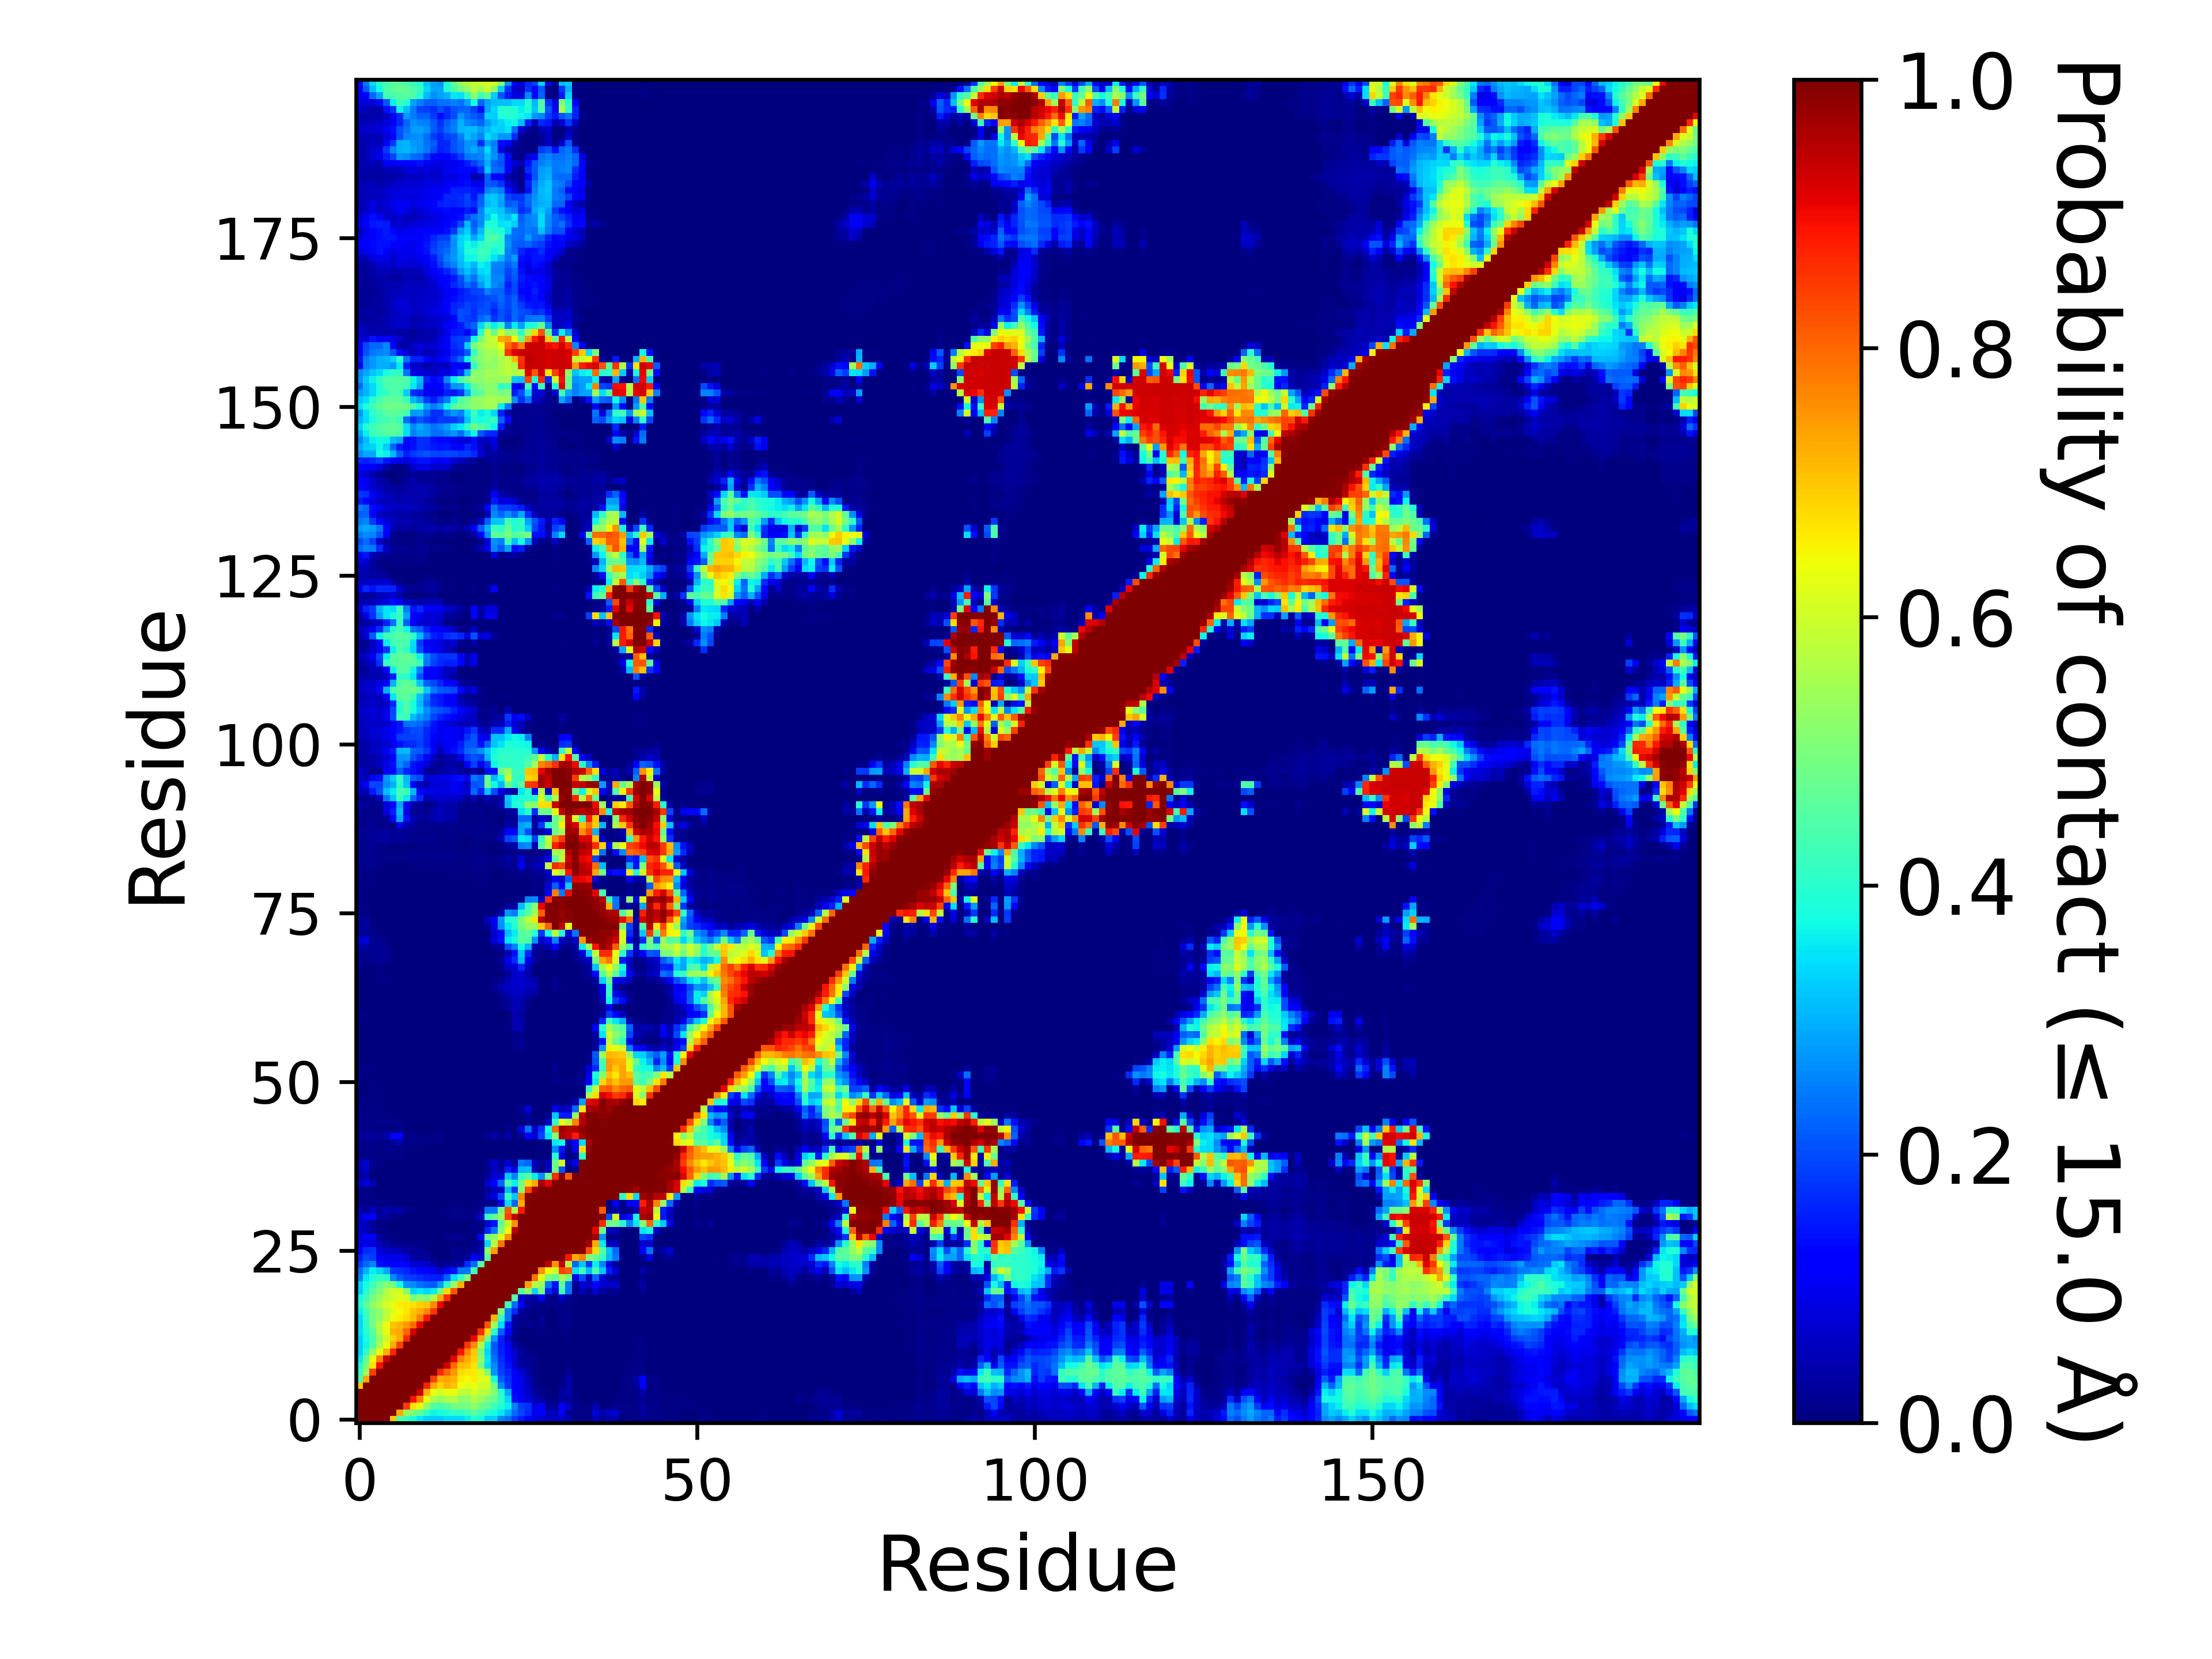

Values plotted in this chart, from the file beside it:
, 1, 2, 3, 4, 5, 6, 7, 8, 9, 10, 11, 12, 13, 14, 15, 16, 17, 18, 19, 20, 21, 22, 23
1, 1.0, 1.0, 1.0, 1.0, 1.0, 0.6954, 0.4484, 0.4147, 0.3856, 0.3544, 0.3303, 0.3259, 0.3246, 0.3401, 0.3365, 0.3377, 0.3627, 0.3925, 0.3715, 0.3259, 0.3304, 0.2564, 0.2366
2, 1.0, 1.0, 1.0, 1.0, 1.0, 1.0, 0.7267, 0.5384, 0.5009, 0.4715, 0.406, 0.3687, 0.376, 0.3941, 0.4082, 0.4091, 0.427, 0.4571, 0.4296, 0.3943, 0.3763, 0.3537, 0.3007
3, 1.0, 1.0, 1.0, 1.0, 1.0, 1.0, 1.0, 0.844, 0.6657, 0.6352, 0.5297, 0.4471, 0.441, 0.4563, 0.4912, 0.4941, 0.4935, 0.5262, 0.4848, 0.4633, 0.4231, 0.3888, 0.36
4, 1.0, 1.0, 1.0, 1.0, 1.0, 1.0, 1.0, 1.0, 0.8933, 0.7706, 0.6292, 0.5571, 0.5276, 0.5619, 0.5699, 0.5216, 0.5212, 0.5647, 0.5387, 0.5011, 0.4729, 0.414, 0.3374
5, 1.0, 1.0, 1.0, 1.0, 1.0, 1.0, 1.0, 1.0, 1.0, 0.937, 0.7217, 0.6293, 0.6009, 0.6304, 0.6338, 0.5836, 0.5759, 0.6062, 0.5759, 0.5642, 0.5104, 0.4003, 0.2927
6, 0.6954, 1.0, 1.0, 1.0, 1.0, 1.0, 1.0, 1.0, 1.0, 1.0, 0.8745, 0.7303, 0.6858, 0.7212, 0.7012, 0.6336, 0.6186, 0.6307, 0.5983, 0.6052, 0.4905, 0.2649, 0.1799
7, 0.4484, 0.7267, 1.0, 1.0, 1.0, 1.0, 1.0, 1.0, 1.0, 1.0, 1.0, 0.8419, 0.7232, 0.7338, 0.7182, 0.6563, 0.6421, 0.6592, 0.6192, 0.6107, 0.3794, 0.2166, 0.1748
8, 0.4147, 0.5384, 0.844, 1.0, 1.0, 1.0, 1.0, 1.0, 1.0, 1.0, 1.0, 1.0, 0.869, 0.8042, 0.7471, 0.6759, 0.6671, 0.6614, 0.6059, 0.5041, 0.2712, 0.1912, 0.1602
9, 0.3856, 0.5009, 0.6657, 0.8933, 1.0, 1.0, 1.0, 1.0, 1.0, 1.0, 1.0, 1.0, 1.0, 0.9268, 0.7964, 0.7091, 0.7014, 0.671, 0.4915, 0.3392, 0.2644, 0.182, 0.1416
10, 0.3544, 0.4715, 0.6352, 0.7706, 0.937, 1.0, 1.0, 1.0, 1.0, 1.0, 1.0, 1.0, 1.0, 1.0, 0.9063, 0.7721, 0.7231, 0.6913, 0.5258, 0.3519, 0.236, 0.1682, 0.1309
11, 0.3303, 0.406, 0.5297, 0.6292, 0.7217, 0.8745, 1.0, 1.0, 1.0, 1.0, 1.0, 1.0, 1.0, 1.0, 1.0, 0.8901, 0.7619, 0.6968, 0.4961, 0.3359, 0.2206, 0.158, 0.1117
12, 0.3259, 0.3687, 0.4471, 0.5571, 0.6293, 0.7303, 0.8419, 1.0, 1.0, 1.0, 1.0, 1.0, 1.0, 1.0, 1.0, 1.0, 0.8523, 0.7583, 0.5639, 0.3557, 0.2119, 0.1529, 0.09785
13, 0.3246, 0.376, 0.441, 0.5276, 0.6009, 0.6858, 0.7232, 0.869, 1.0, 1.0, 1.0, 1.0, 1.0, 1.0, 1.0, 1.0, 1.0, 0.9053, 0.7304, 0.4879, 0.2767, 0.1528, 0.06112
14, 0.3401, 0.3941, 0.4563, 0.5619, 0.6304, 0.7212, 0.7338, 0.8042, 0.9268, 1.0, 1.0, 1.0, 1.0, 1.0, 1.0, 1.0, 1.0, 1.0, 0.8624, 0.6796, 0.4042, 0.2222, 0.1093
15, 0.3365, 0.4082, 0.4912, 0.5699, 0.6338, 0.7012, 0.7182, 0.7471, 0.7964, 0.9063, 1.0, 1.0, 1.0, 1.0, 1.0, 1.0, 1.0, 1.0, 1.0, 0.8173, 0.5398, 0.34, 0.1438
16, 0.3377, 0.4091, 0.4941, 0.5216, 0.5836, 0.6336, 0.6563, 0.6759, 0.7091, 0.7721, 0.8901, 1.0, 1.0, 1.0, 1.0, 1.0, 1.0, 1.0, 1.0, 1.0, 0.7214, 0.4134, 0.2421
17, 0.3627, 0.427, 0.4935, 0.5212, 0.5759, 0.6186, 0.6421, 0.6671, 0.7014, 0.7231, 0.7619, 0.8523, 1.0, 1.0, 1.0, 1.0, 1.0, 1.0, 1.0, 1.0, 1.0, 0.5115, 0.2429
18, 0.3925, 0.4571, 0.5262, 0.5647, 0.6062, 0.6307, 0.6592, 0.6614, 0.671, 0.6913, 0.6968, 0.7583, 0.9053, 1.0, 1.0, 1.0, 1.0, 1.0, 1.0, 1.0, 1.0, 1.0, 0.4264
19, 0.3715, 0.4296, 0.4848, 0.5387, 0.5759, 0.5983, 0.6192, 0.6059, 0.4915, 0.5258, 0.4961, 0.5639, 0.7304, 0.8624, 1.0, 1.0, 1.0, 1.0, 1.0, 1.0, 1.0, 1.0, 1.0
20, 0.3259, 0.3943, 0.4633, 0.5011, 0.5642, 0.6052, 0.6107, 0.5041, 0.3392, 0.3519, 0.3359, 0.3557, 0.4879, 0.6796, 0.8173, 1.0, 1.0, 1.0, 1.0, 1.0, 1.0, 1.0, 1.0
21, 0.3304, 0.3763, 0.4231, 0.4729, 0.5104, 0.4905, 0.3794, 0.2712, 0.2644, 0.236, 0.2206, 0.2119, 0.2767, 0.4042, 0.5398, 0.7214, 1.0, 1.0, 1.0, 1.0, 1.0, 1.0, 1.0
22, 0.2564, 0.3537, 0.3888, 0.414, 0.4003, 0.2649, 0.2166, 0.1912, 0.182, 0.1682, 0.158, 0.1529, 0.1528, 0.2222, 0.34, 0.4134, 0.5115, 1.0, 1.0, 1.0, 1.0, 1.0, 1.0
23, 0.2366, 0.3007, 0.36, 0.3374, 0.2927, 0.1799, 0.1748, 0.1602, 0.1416, 0.1309, 0.1117, 0.09785, 0.06112, 0.1093, 0.1438, 0.2421, 0.2429, 0.4264, 1.0, 1.0, 1.0, 1.0, 1.0
24, 0.1843, 0.2271, 0.257, 0.1403, 0.1214, 0.1249, 0.1323, 0.1124, 0.06794, 0.07662, 0.06723, 0.03578, 0.01343, 0.02321, 0.02958, 0.03241, 0.167, 0.2343, 0.4548, 1.0, 1.0, 1.0, 1.0
25, 0.1551, 0.1956, 0.1857, 0.1051, 0.09407, 0.09551, 0.09517, 0.07148, 0.0332, 0.0256, 0.02392, 0.00645, 0.002365, 0.003355, 0.01058, 0.01234, 0.02373, 0.1131, 0.06259, 0.4622, 1.0, 1.0, 1.0
26, 0.1159, 0.1651, 0.1734, 0.07965, 0.06618, 0.06075, 0.05191, 0.03296, 0.02316, 0.02157, 0.01046, 0.00317, 0.00023, 0.000835, 0.01636, 0.008825, 0.01093, 0.02278, 0.04481, 0.5317, 0.7405, 1.0, 1.0
27, 0.0824, 0.09568, 0.08014, 0.04693, 0.03076, 0.01513, 0.01218, 0.01154, 0.01155, 0.01264, 0.005855, 0.00172, 0.00029, 0.00225, 0.005795, 0.003525, 0.007475, 0.01404, 0.02726, 0.3347, 0.5709, 0.7855, 1.0
28, 0.07589, 0.1059, 0.1201, 0.03016, 0.00834, 0.00497, 0.000375, 0.00036, 0.001075, 0.00214, 0.00089, 0.00013, 0.001955, 0.008985, 0.01864, 0.01565, 0.00103, 0.01166, 0.1128, 0.4935, 0.5329, 0.6186, 0.7565
29, 0.06274, 0.05437, 0.03036, 0.007755, 0.00516, 0.00224, 8.999955000224999e-05, 0.00039, 0.000235, 0.0, 4.9999750001249995e-06, 9.999950000249999e-06, 0.00139, 0.005225, 0.002875, 0.00082, 0.0, 0.00451, 0.01022, 0.1611, 0.2407, 0.5016, 0.644
30, 0.05983, 0.05313, 0.02315, 0.00409, 0.001055, 0.000335, 0.0, 4.9999750001249995e-06, 1.4999925000374999e-05, 0.0, 0.0, 0.0, 4.9999750001249995e-06, 0.00214, 0.000345, 4.9999750001249995e-06, 1.9999900000499998e-05, 0.007955, 0.00806, 0.07034, 0.143, 0.4659, 0.5976
31, 0.06539, 0.1095, 0.1105, 0.02497, 0.02859, 0.01019, 0.00714, 0.00231, 0.00141, 0.000145, 0.000545, 0.001915, 0.003585, 0.005515, 0.01142, 0.01134, 0.007915, 0.012, 0.06676, 0.4236, 0.4629, 0.5521, 0.8387
32, 0.04222, 0.02604, 0.06122, 0.02714, 0.04483, 0.0334, 0.04552, 0.01721, 0.005585, 0.000845, 0.000615, 0.003875, 0.00422, 0.005845, 0.01088, 0.00902, 0.00423, 0.01041, 0.01816, 0.2388, 0.2439, 0.4911, 0.8132
33, 0.01135, 0.01082, 0.00904, 0.008515, 0.005535, 0.005065, 0.00247, 0.00222, 0.001845, 0.000415, 5.4999725001374995e-05, 7.499962500187499e-05, 2.4999875000624998e-05, 0.00043, 0.00028, 0.000555, 0.00042, 0.004855, 0.008815, 0.01089, 0.01232, 0.09088, 0.345
34, 0.00726, 0.00787, 0.006655, 0.002685, 0.00061, 1.9999900000499998e-05, 9.499952500237499e-05, 0.00029, 0.000235, 4.9999750001249995e-06, 0.0, 0.0, 0.0, 0.0, 0.0, 0.0, 6.4999675001625e-05, 9.999950000249999e-05, 0.00106, 0.04749, 0.07609, 0.198, 0.4257
35, 0.005885, 0.00822, 0.007235, 0.000185, 0.0, 0.0, 0.0, 3.4999825000875e-05, 6.999965000175e-05, 0.0, 0.0, 0.0, 0.0, 0.0, 0.0, 0.0, 3.4999825000875e-05, 0.000375, 0.000415, 0.02009, 0.06084, 0.05207, 0.3107
36, 0.05106, 0.08202, 0.04543, 0.00055, 0.0, 0.0, 0.0, 0.0, 0.0, 0.0, 4.9999750001249995e-06, 0.0, 0.0, 0.0, 4.9999750001249995e-06, 0.0, 0.0, 0.00176, 0.00148, 0.07214, 0.1206, 0.2248, 0.4442
37, 0.0196, 0.0443, 0.001595, 4.4999775001124996e-05, 0.0, 0.0, 0.0, 0.0, 0.0, 0.0, 0.0, 0.0, 0.0, 0.0, 0.0, 0.0, 0.0, 2.4999875000624998e-05, 0.0, 0.02455, 0.07602, 0.07325, 0.3229
38, 0.04198, 0.06314, 0.006775, 0.00015, 0.0, 0.0, 0.0, 0.0, 0.0, 0.0, 0.0, 6.999965000175e-05, 0.000105, 0.0, 0.0, 0.0, 0.0, 0.0, 0.0, 0.01203, 0.06121, 0.0323, 0.1519
39, 0.03548, 0.07323, 0.01921, 0.004605, 0.000145, 2.9999850000749997e-05, 0.001165, 0.000265, 0.0008, 2.4999875000624998e-05, 0.0, 8.499957500212499e-05, 8.499957500212499e-05, 0.0, 0.0, 0.0, 0.0, 0.000725, 0.0, 0.02179, 0.06967, 0.02388, 0.06933
40, 0.0057, 0.008045, 0.008205, 0.00736, 0.006725, 0.004155, 0.008245, 0.00222, 0.0037, 0.00096, 6.999965000175e-05, 0.000375, 0.000725, 9.999950000249999e-06, 4.9999750001249995e-06, 0.0, 0.0, 5.4999725001374995e-05, 0.0, 0.0, 0.000145, 0.0, 0.00202
41, 0.00838, 0.00819, 0.008665, 0.00762, 0.007965, 0.00819, 0.008655, 0.005215, 0.004365, 0.00077, 1.4999925000374999e-05, 0.00011, 0.0, 0.0, 0.0, 0.0, 0.0, 0.0, 0.0, 0.0, 0.0, 0.0, 0.0
42, 0.01078, 0.01014, 0.009835, 0.009105, 0.009975, 0.02193, 0.03834, 0.00952, 0.00942, 0.00799, 0.00471, 0.00541, 0.01063, 1.4999925000374999e-05, 0.0, 0.0, 0.0, 0.0, 0.0, 0.0, 0.0, 0.0, 2.4999875000624998e-05
43, 0.01776, 0.03508, 0.02801, 0.01635, 0.04238, 0.1177, 0.1178, 0.00866, 0.00811, 0.00573, 0.00432, 0.00606, 0.01197, 0.0003, 0.00062, 0.0, 0.0, 0.00288, 9.999950000249999e-06, 0.0174, 0.03653, 0.009225, 0.03717
44, 0.008485, 0.0097, 0.00818, 0.007575, 0.00744, 0.002625, 0.00816, 0.001275, 0.001505, 0.00064, 0.000135, 0.001105, 3.4999825000875e-05, 0.0, 0.0, 0.0, 0.0, 0.0, 0.0, 6.4999675001625e-05, 0.00376, 0.000725, 0.01039
45, 0.009155, 0.00865, 0.008155, 0.00796, 0.008385, 0.008245, 0.008545, 0.00409, 0.003535, 0.0022, 0.00059, 0.001135, 0.0, 0.0, 0.0, 0.0, 0.0, 0.0, 0.0, 0.0, 0.0, 0.0, 0.0
46, 0.00865, 0.008075, 0.00773, 0.007655, 0.007585, 0.00253, 0.00351, 0.00015, 8.499957500212499e-05, 1.4999925000374999e-05, 0.0, 0.0, 0.0, 4.9999750001249995e-06, 0.0, 0.0, 9.999950000249999e-06, 0.0, 0.0, 0.0, 0.0, 0.0, 0.0
47, 0.007095, 0.00667, 0.00651, 0.006725, 0.00221, 5.4999725001374995e-05, 0.000325, 0.0, 0.0, 0.0, 0.0, 0.0, 0.0, 0.0, 0.0, 0.0, 0.0, 0.0, 0.0, 0.0, 0.0, 0.0, 0.0
48, 0.00573, 0.00599, 0.005735, 0.006105, 0.000825, 2.9999850000749997e-05, 0.000525, 0.0, 0.0, 0.0, 0.0, 0.0, 0.0, 0.0, 0.0, 0.0, 0.0, 0.0, 0.0, 0.0, 0.0, 0.0, 0.0
49, 0.003805, 0.003145, 0.00481, 0.006305, 0.00293, 0.00052, 0.0011, 1.9999900000499998e-05, 3.4999825000875e-05, 0.0, 0.0, 0.0, 0.0, 0.0, 0.0, 0.0, 0.0, 0.0, 0.0, 0.0, 0.0, 0.0, 0.0
50, 0.00169, 0.00147, 0.00431, 0.004465, 0.00293, 0.000395, 0.000855, 0.0, 1.4999925000374999e-05, 0.0, 0.0, 0.0, 0.0, 0.0, 0.0, 0.0, 0.0, 0.0, 0.0, 0.0, 0.0, 0.0, 0.0
51, 0.00343, 0.003595, 0.005285, 0.00354, 0.00103, 9.999950000249999e-06, 2.9999850000749997e-05, 0.0, 0.0, 0.0, 0.0, 0.0, 0.0, 0.0, 0.0, 0.0, 0.0, 0.0, 0.0, 0.0, 0.0, 0.0, 0.0
52, 0.00923, 0.00515, 0.00319, 0.003685, 0.001505, 0.00052, 0.000585, 0.0, 0.0, 0.0, 0.0, 0.0, 0.0, 0.0, 0.0, 0.0, 0.0, 0.0, 0.0, 0.0, 0.0, 0.0, 0.0
53, 0.01015, 0.005965, 0.00486, 0.002645, 0.00125, 9.499952500237499e-05, 4.9999750001249995e-06, 0.0, 0.0, 0.0, 0.0, 0.0, 0.0, 0.0, 0.0, 0.0, 0.0, 0.0, 0.0, 0.0, 0.0, 0.0, 0.0
54, 0.003825, 0.000885, 0.000745, 4.9999750001249995e-06, 0.0, 0.0, 0.0, 0.0, 0.0, 0.0, 0.0, 0.0, 0.0, 0.0, 0.0, 0.0, 0.0, 0.0, 0.0, 0.0, 0.0, 0.0, 0.00254
55, 0.001115, 0.00035, 0.000275, 4.9999750001249995e-06, 0.0, 0.0, 0.0, 0.0, 0.0, 0.0, 0.0, 0.0, 0.0, 0.0, 0.0, 0.0, 0.0, 0.0, 0.0, 0.0, 0.0, 0.0, 0.00016
56, 0.000685, 3.4999825000875e-05, 9.999950000249999e-06, 4.9999750001249995e-06, 0.0, 0.0, 0.0, 0.0, 0.0, 0.0, 0.0, 0.0, 0.0, 0.0, 0.0, 0.0, 0.0, 0.0, 0.0, 0.0, 0.0, 0.0, 0.00298
57, 7.499962500187499e-05, 0.0, 0.0, 0.0, 0.0, 0.0, 0.0, 0.0, 0.0, 0.0, 0.0, 0.0, 0.0, 0.0, 0.0, 0.0, 0.0, 0.0, 0.0, 0.0, 0.0, 0.0, 0.00292
58, 8.499957500212499e-05, 4.9999750001249995e-06, 0.0, 0.0, 0.0, 0.0, 0.0, 0.0, 0.0, 0.0, 0.0, 0.0, 0.0, 0.0, 0.0, 0.0, 0.0, 0.0, 0.0, 0.0, 1.4999925000374999e-05, 0.000205, 0.00297
59, 0.002655, 0.000705, 0.0, 0.0, 9.999950000249999e-06, 0.0, 0.0, 0.0, 0.0, 0.0, 0.0, 0.0, 0.0, 0.0, 0.0, 0.0, 0.0, 0.0, 0.0, 0.0, 0.000255, 0.00212, 0.008375
60, 0.004855, 0.002175, 5.4999725001374995e-05, 0.0, 0.0, 0.0, 0.0, 0.0, 0.0, 0.0, 0.0, 0.0, 0.0, 0.0, 0.0, 0.0, 0.0, 0.0, 0.0, 0.0, 0.0, 2.9999850000749997e-05, 0.002415
... 139 more rows
